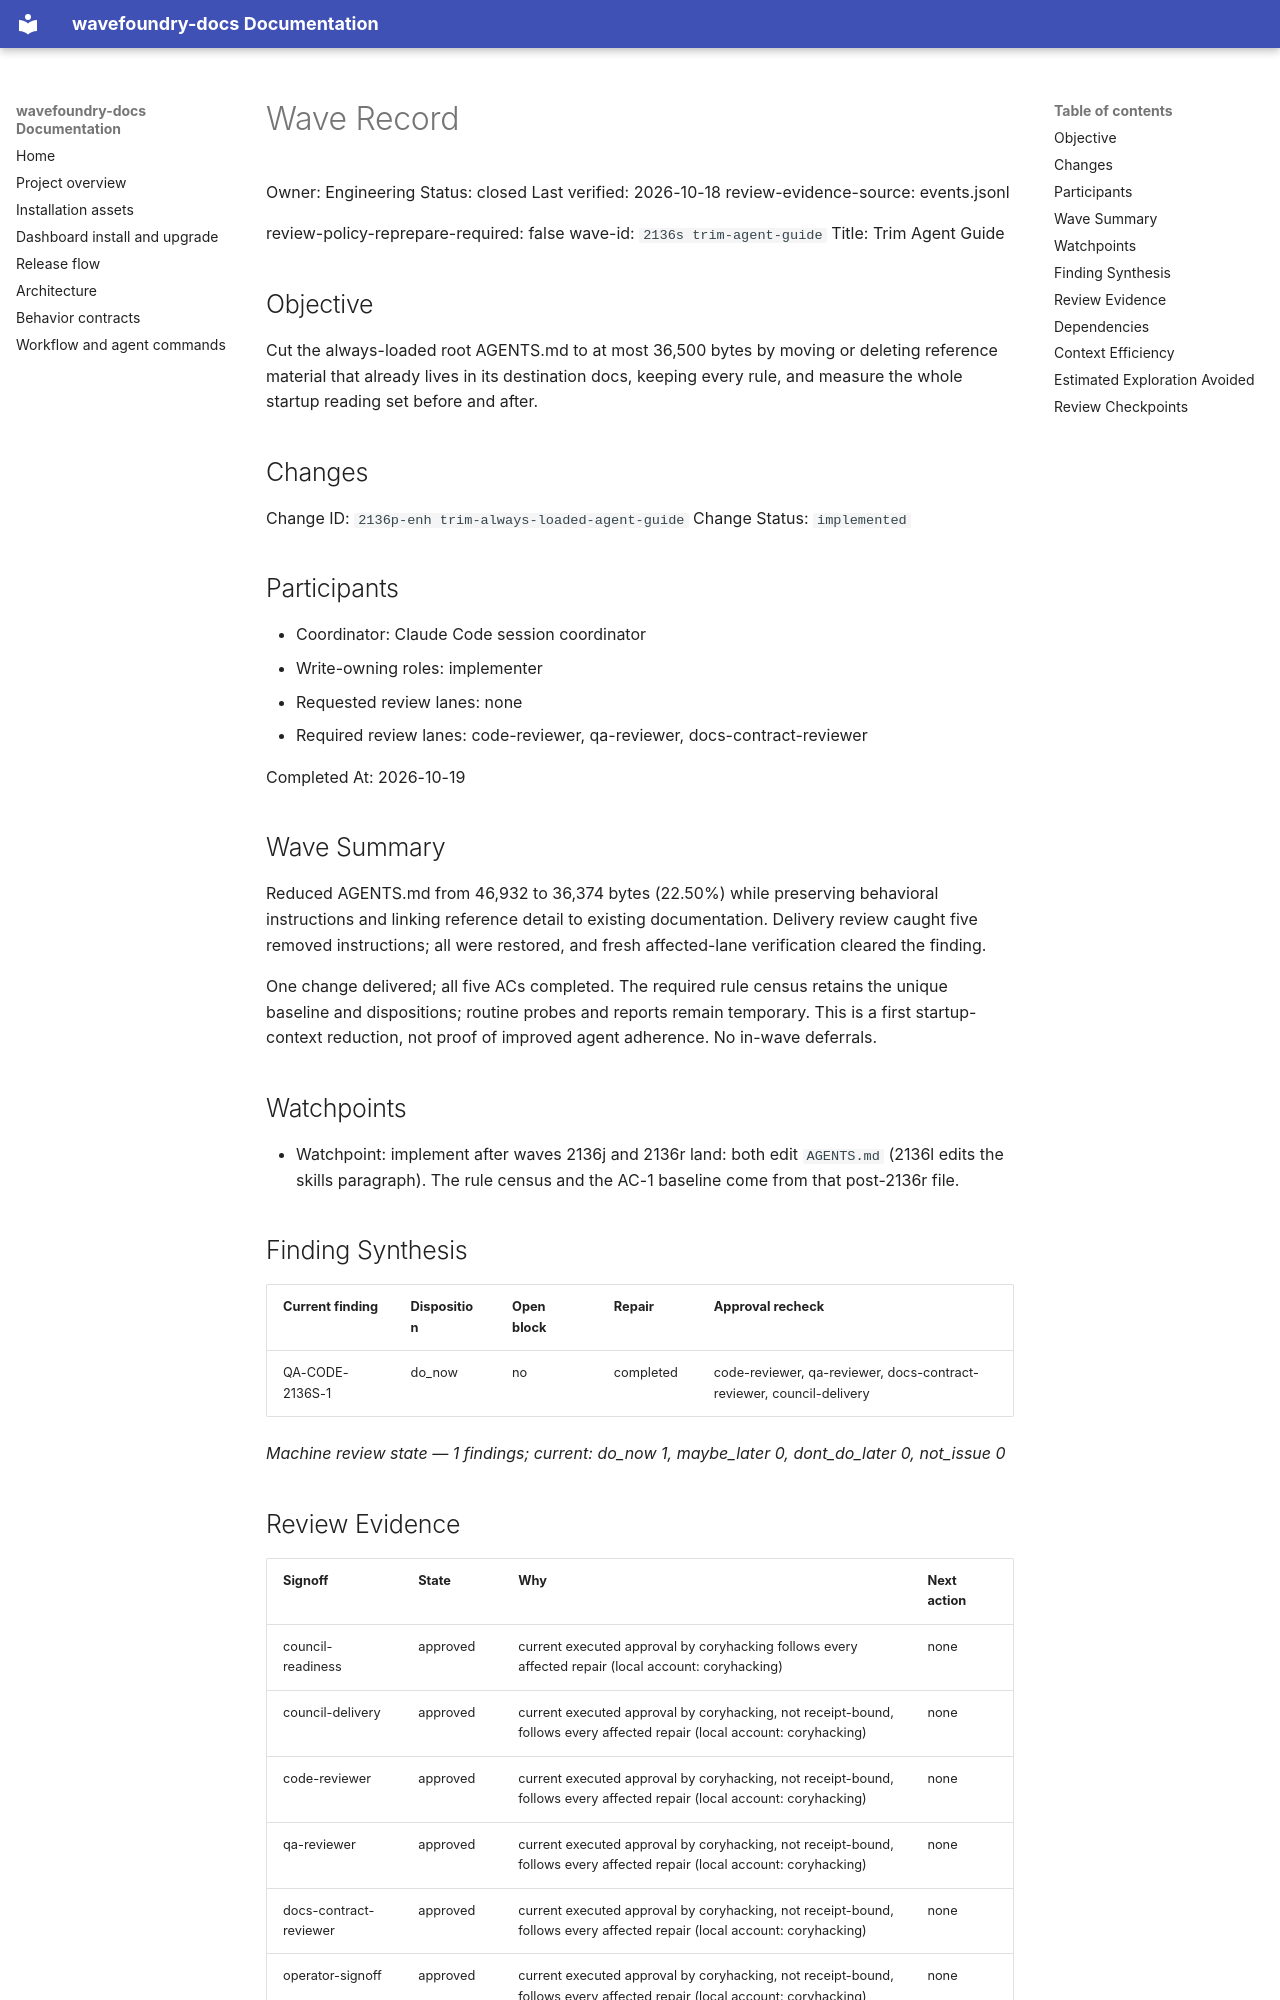

repository: coryhacking/wavefoundry · page: waves/2136s trim-agent-guide/wave/index.html · generator: mkdocs

# Wave Record

Owner: Engineering
Status: closed
Last verified: 2026-10-18
review-evidence-source: events.jsonl

review-policy-reprepare-required: false
wave-id: `2136s trim-agent-guide`
Title: Trim Agent Guide

## Objective

Cut the always-loaded root AGENTS.md to at most 36,500 bytes by moving or deleting reference material that already lives in its destination docs, keeping every rule, and measure the whole startup reading set before and after.

## Changes

Change ID: `2136p-enh trim-always-loaded-agent-guide`
Change Status: `implemented`

## Participants

- Coordinator: Claude Code session coordinator
- Write-owning roles: implementer
- Requested review lanes: none
- Required review lanes: code-reviewer, qa-reviewer, docs-contract-reviewer

Completed At: 2026-10-19

## Wave Summary

Reduced AGENTS.md from 46,932 to 36,374 bytes (22.50%) while preserving behavioral instructions and linking reference detail to existing documentation. Delivery review caught five removed instructions; all were restored, and fresh affected-lane verification cleared the finding.

One change delivered; all five ACs completed. The required rule census retains the unique baseline and dispositions; routine probes and reports remain temporary. This is a first startup-context reduction, not proof of improved agent adherence. No in-wave deferrals.

## Watchpoints

- Watchpoint: implement after waves 2136j and 2136r land: both edit `AGENTS.md` (2136l edits the skills paragraph). The rule census and the AC-1 baseline come from that post-2136r file.

## Finding Synthesis

<!-- wave:finding-synthesis begin -->
| Current finding | Disposition | Open block | Repair | Approval recheck |
| --- | --- | --- | --- | --- |
| QA-CODE-2136S-1 | do_now | no | completed | code-reviewer, qa-reviewer, docs-contract-reviewer, council-delivery |

*Machine review state — 1 findings; current: do_now 1, maybe_later 0, dont_do_later 0, not_issue 0*
<!-- wave:finding-synthesis end -->

## Review Evidence

<!-- wave:review-status begin -->
| Signoff | State | Why | Next action |
| --- | --- | --- | --- |
| council-readiness | approved | current executed approval by coryhacking follows every affected repair (local account: coryhacking) | none |
| council-delivery | approved | current executed approval by coryhacking, not receipt-bound, follows every affected repair (local account: coryhacking) | none |
| code-reviewer | approved | current executed approval by coryhacking, not receipt-bound, follows every affected repair (local account: coryhacking) | none |
| qa-reviewer | approved | current executed approval by coryhacking, not receipt-bound, follows every affected repair (local account: coryhacking) | none |
| docs-contract-reviewer | approved | current executed approval by coryhacking, not receipt-bound, follows every affected repair (local account: coryhacking) | none |
| operator-signoff | approved | current executed approval by coryhacking, not receipt-bound, follows every affected repair (local account: coryhacking) | none |
<!-- wave:review-status end -->

- operator-signoff: <approved when operator confirms closure>

## Dependencies

- No external wave dependencies. Declare intra-wave dependencies with a `Depends On:` line containing full backticked change ids in each change's block under `## Changes`.
